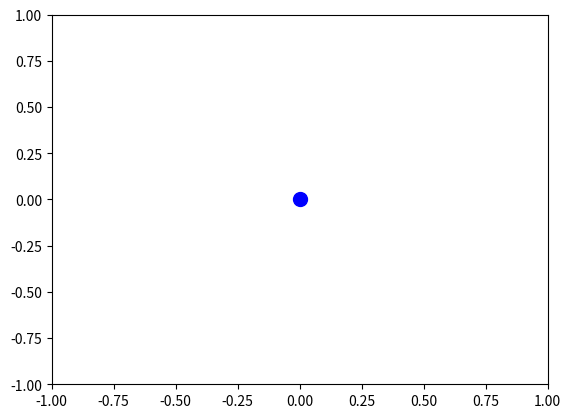

This chart was generated by the following Python code:
import matplotlib.pyplot as plt
from matplotlib.animation import FuncAnimation
import numpy as np

# Create a figure and an axes object
fig, ax = plt.subplots()

# Set the axes limits
ax.set_xlim(-1, 1)
ax.set_ylim(-1, 1)

# Initialize the theta angle at 0
theta = 0

# Create a scatter plot of a circle
circle = ax.scatter(0, 0, c="b", s=100)

# Define the update function that will be called on each frame
def update(frame):
    global theta
    # Increment the theta angle
    theta += 1
    
    # Compute the x and y coordinates of the circle
    x = np.cos(theta)
    y = np.sin(theta)
    
    # Update the coordinates of the circle
    circle.set_offsets([x, y])
    
    # Return the circle object
    return circle,

# Create the animation object
anim = FuncAnimation(fig, update, frames=np.linspace(0, 2*np.pi, 360), interval=20)

# Show the animation
plt.show()